Labelled photos from "grid_smoke_version", an image-classification folder in alterapars/wildfire_hackathon. The possible labels are: grid no smoke, grid smoke.

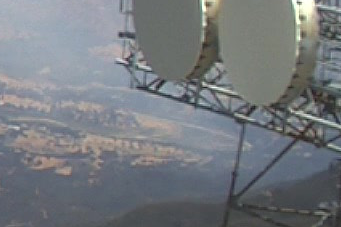
Label: grid smoke

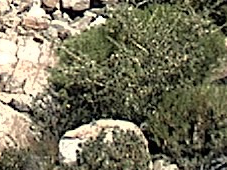
Label: grid no smoke

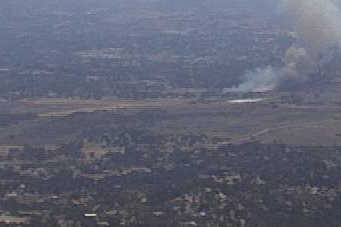
Label: grid smoke

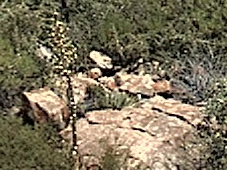
Label: grid no smoke

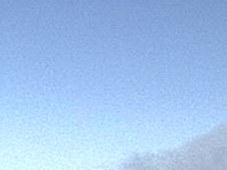
Label: grid smoke

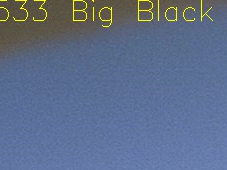
Label: grid no smoke
